Run: headless pygame with SDL's dummy video driver; simulated clock (each Clock.tick advances the game by its frame time, no real sleeping); random seed 0; keys injected as events and as key.get_pressed() state; mouse plan: one left click at the window centre at the start of phase 2, then a move to the lower-right quarter at the start of phase 3.
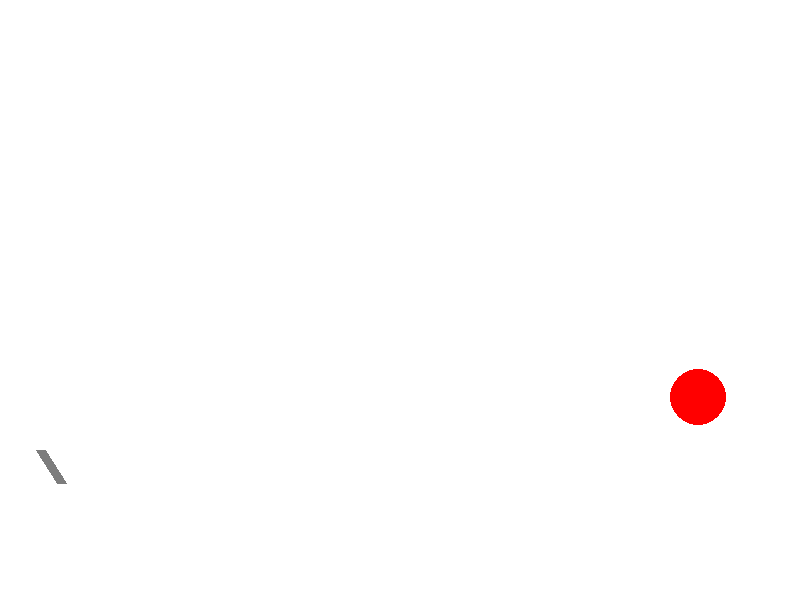
Frame 1 of 4 · flips 1–60 · no input
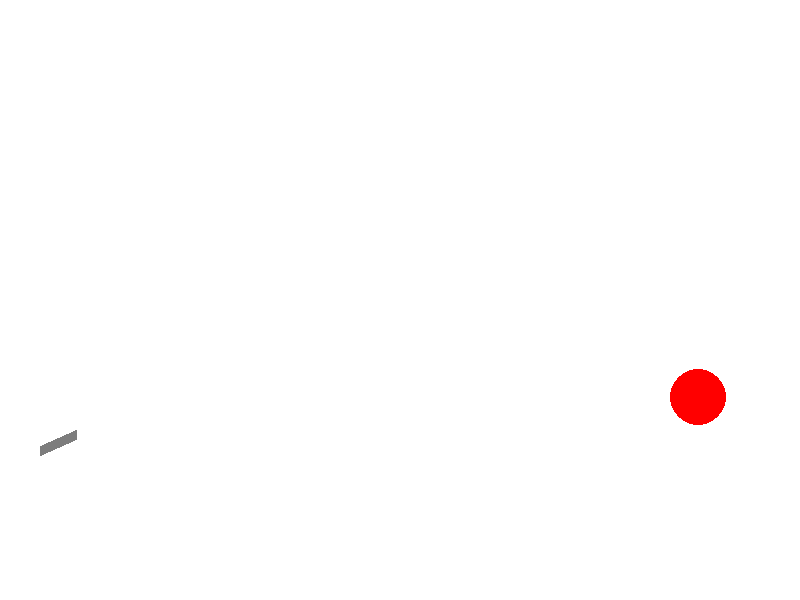
Frame 2 of 4 · flips 61–180 · clicked the window centre · tapped SPACE, RETURN · held RIGHT (→), D
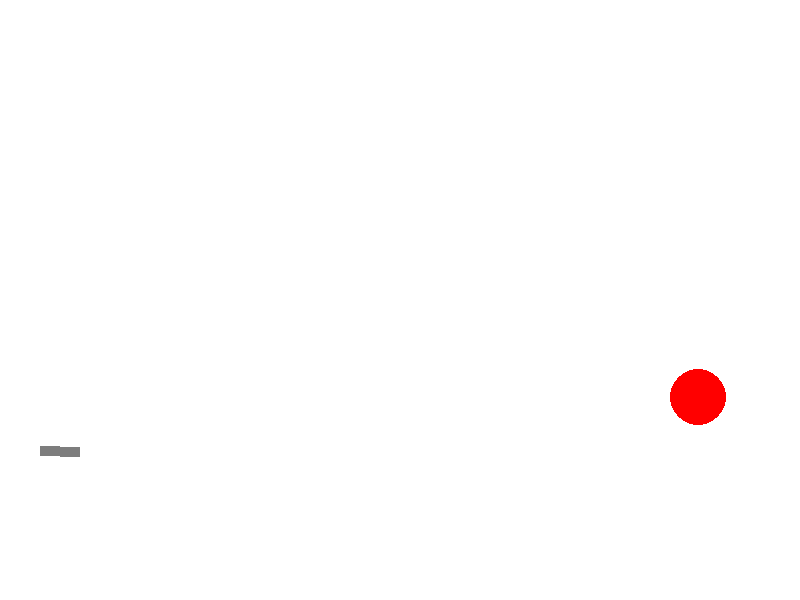
Frame 3 of 4 · flips 181–300 · moved the mouse to the lower-right quarter · held DOWN (↓), S
Frame 4 of 4 · flips 301–420 · held LEFT (←), A, UP (↑), W · screen unchanged from frame 3, image omitted

The pygame program that drew these frames:

import math
from random import choice
from random import randint as rnd

import pygame

FPS = 30

RED = 0xFF0000
BLUE = 0x0000FF
YELLOW = 0xFFC91F
GREEN = 0x00FF00
MAGENTA = 0xFF03B8
CYAN = 0x00FFCC
BLACK = (0, 0, 0)
WHITE = 0xFFFFFF
GREY = 0x7D7D7D
GAME_COLORS = [RED, BLUE, YELLOW, GREEN, MAGENTA, CYAN]

WIDTH = 800
HEIGHT = 600
FLOOR = 450    #координата пола

GRAVITY = 2
ATTENUATION = 0.3   #коэффициент затухания при ударе шарика о стенки

class Ball:
    def __init__(self, screen: pygame.Surface, x=40, y=450):
        """ Конструктор класса ball

        Args:
        x - начальное положение мяча по горизонтали
        y - начальное положение мяча по вертикали
        """
        self.screen = screen
        self.x = x
        self.y = y
        self.r = 10
        self.vx = 0
        self.vy = 0
        self.color = choice(GAME_COLORS)
        self.live = 30

    def move(self):
        """Переместить мяч по прошествии единицы времени.

        Метод описывает перемещение мяча за один кадр перерисовки. То есть, обновляет значения
        self.x и self.y с учетом скоростей self.vx и self.vy, силы гравитации, действующей на мяч,
        и стен по краям окна (размер окна 800х600).
        """
        self.vy -= GRAVITY

        if((self.x + self.r >= WIDTH) or (self.x - self.r <= 0)):
            self.vx = -self.vx
        elif(self.y + self.r <= 0):
            self.vy = -self.vy
        elif(self.y - self.r > FLOOR):
            self.y = FLOOR + self.r + 1
            self.vy = - self.vy * ATTENUATION
            self.vx = self.vx * ATTENUATION
            self.live -= 1
            if(self.live == 0):
                self.color = WHITE     # need to be fixed!!

        self.x += self.vx
        self.y -= self.vy

    def draw(self):
        """Отрисовка мяча"""
        pygame.draw.circle(
            self.screen,
            self.color,
            (self.x, self.y),
            self.r
        )

    def hittest(self, obj):
        """Функция проверяет сталкивалкивается ли данный обьект с целью, описываемой в обьекте obj"""
        if ((self.x - obj.x)**2 + (self.y - obj.y)**2 <= (self.r + obj.r)**2):
            return True
        else:
            return False


class Gun:
    def __init__(self, screen):
        self.screen = screen
        self.f2_power = 10
        self.f2_on = 0
        self.an = 1
        self.color = GREY

    def fire2_start(self, event):
        self.f2_on = 1

    def fire2_end(self, event):
        """Выстрел мячом.

        Происходит при отпускании кнопки мыши.
        Начальные значения компонент скорости мяча vx и vy зависят от положения мыши.
        """
        global balls, bullet
        bullet += 1
        new_ball = Ball(self.screen)
        new_ball.r += 5
        self.an = math.atan2((event.pos[1]-new_ball.y), (event.pos[0]-new_ball.x))
        new_ball.vx = self.f2_power * math.cos(self.an)
        new_ball.vy = - self.f2_power * math.sin(self.an)
        balls.append(new_ball)
        self.f2_on = 0
        self.f2_power = 10

    def targetting(self, event):
        """Прицеливание. Зависит от положения мыши."""
        if event:
            self.an = math.atan((event.pos[1]-450) / (event.pos[0]-20))
        if self.f2_on:
            self.color = RED
        else:
            self.color = GREY

    def draw(self):
        """Отрисовка пушки"""
        len = 30 + self.f2_power
        gun_x, gun_y = 40, 450
        pygame.draw.line(
            self.screen,
            self.color,
            (gun_x, gun_y),
            (gun_x + len * math.cos(self.an), gun_y + len * math.sin(self.an)),
            10
        )

    def power_up(self):
        """Увеличение силы выстрела пушки"""
        if self.f2_on:
            if self.f2_power < 100:
                self.f2_power += 1
            self.color = RED
        else:
            self.color = GREY


class Target:
    def __init__(self, screen, x = 700, y = 450, r = 20):
        self.points = 0
        self.live = 1
        self.screen = screen
        self.x = x
        self.y = y
        self.r = r
        self.color = RED
        self.new_target()

    def new_target(self):
        """ Инициализация новой цели. """
        x = self.x = rnd(600, 780)
        y = self.y = rnd(300, 400)
        r = self.r = rnd(2, 50)
        color = self.color = RED

    def hit(self, points=1):
        """Попадание шарика в цель."""
        self.points += points

    def draw(self):
        """Отрисовка цели"""
        pygame.draw.circle(
            self.screen,
            self.color,
            (self.x, self.y),
            self.r
        )


pygame.init()
screen = pygame.display.set_mode((WIDTH, HEIGHT))
bullet = 0
balls = []

clock = pygame.time.Clock()
gun = Gun(screen)
target = Target(screen)
finished = False

while not finished:
    screen.fill(WHITE)
    gun.draw()
    target.draw()
    for b in balls:
        b.draw()
    pygame.display.update()

    clock.tick(FPS)
    for event in pygame.event.get():
        if event.type == pygame.QUIT:
            finished = True
        elif event.type == pygame.MOUSEBUTTONDOWN:
            gun.fire2_start(event)
        elif event.type == pygame.MOUSEBUTTONUP:
            gun.fire2_end(event)
        elif event.type == pygame.MOUSEMOTION:
            gun.targetting(event)

    for b in balls:
        b.move()
        if b.hittest(target) and target.live:
            target.live = 0
            target.hit()
            target.new_target()
    gun.power_up()

pygame.quit()
